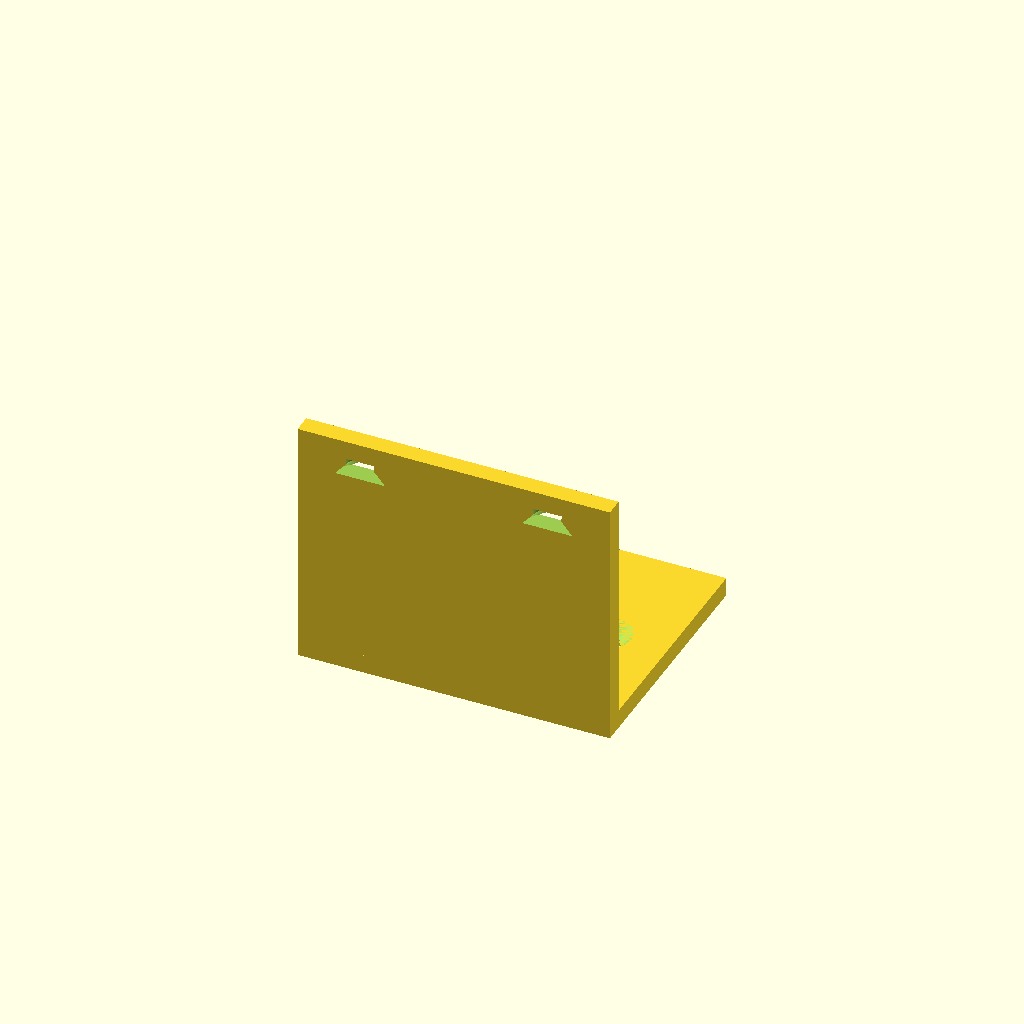
Cell 1: the model at its default parameters.
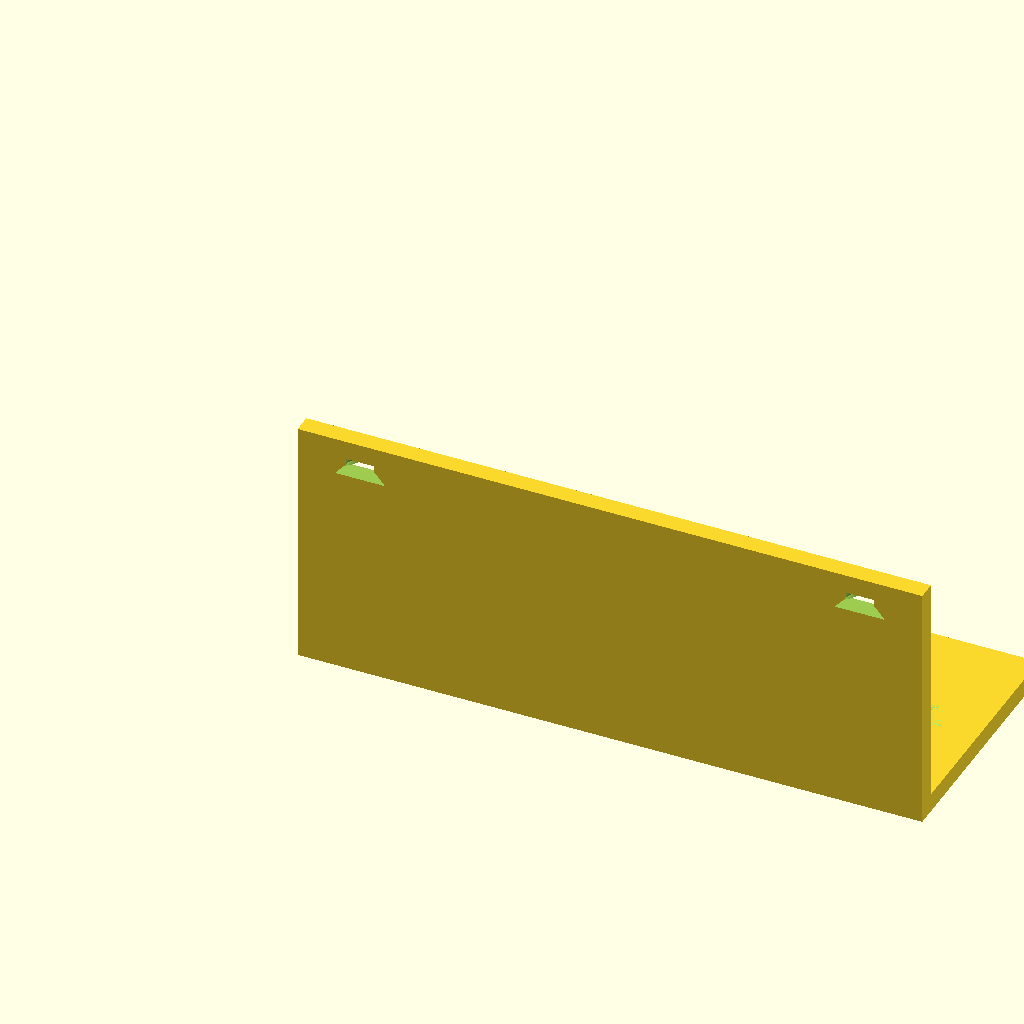
Cell 2: the same model with w = 100.
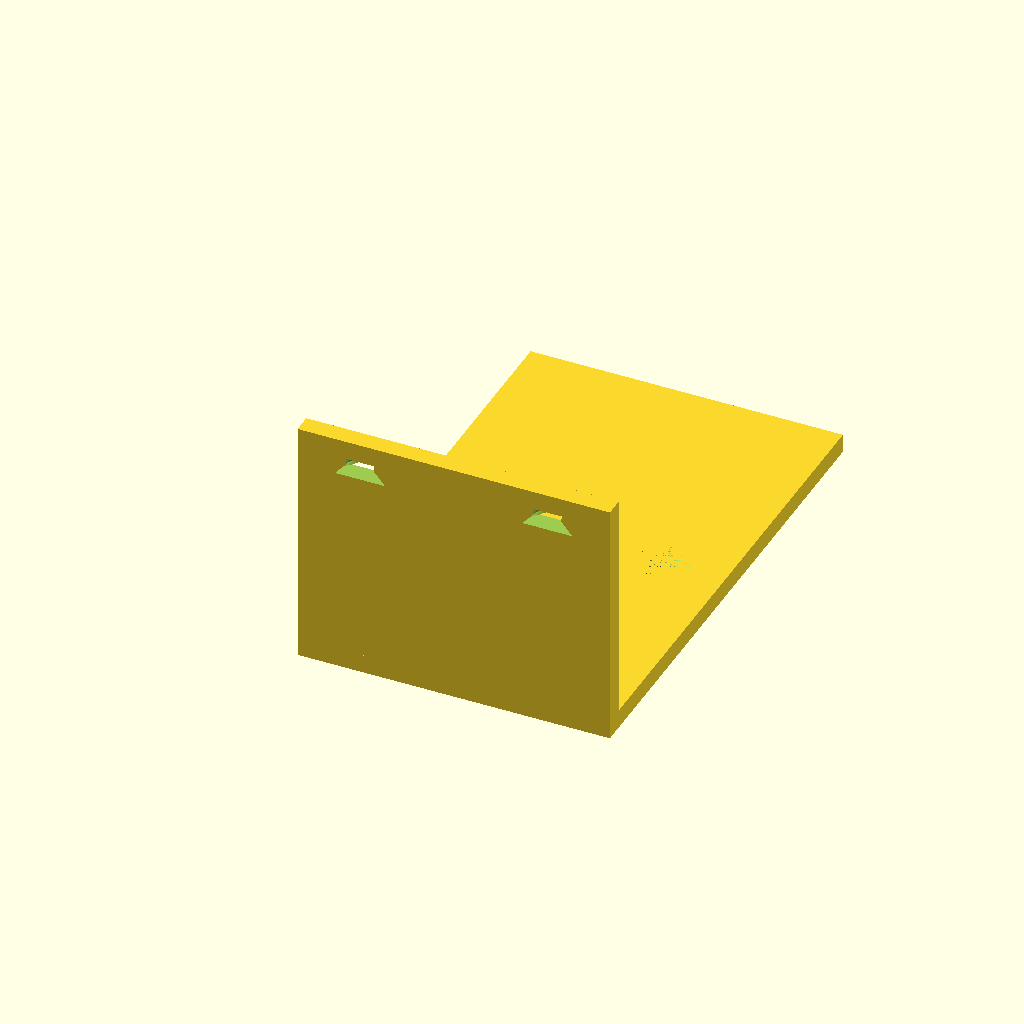
Cell 3: the same model with d = 80.
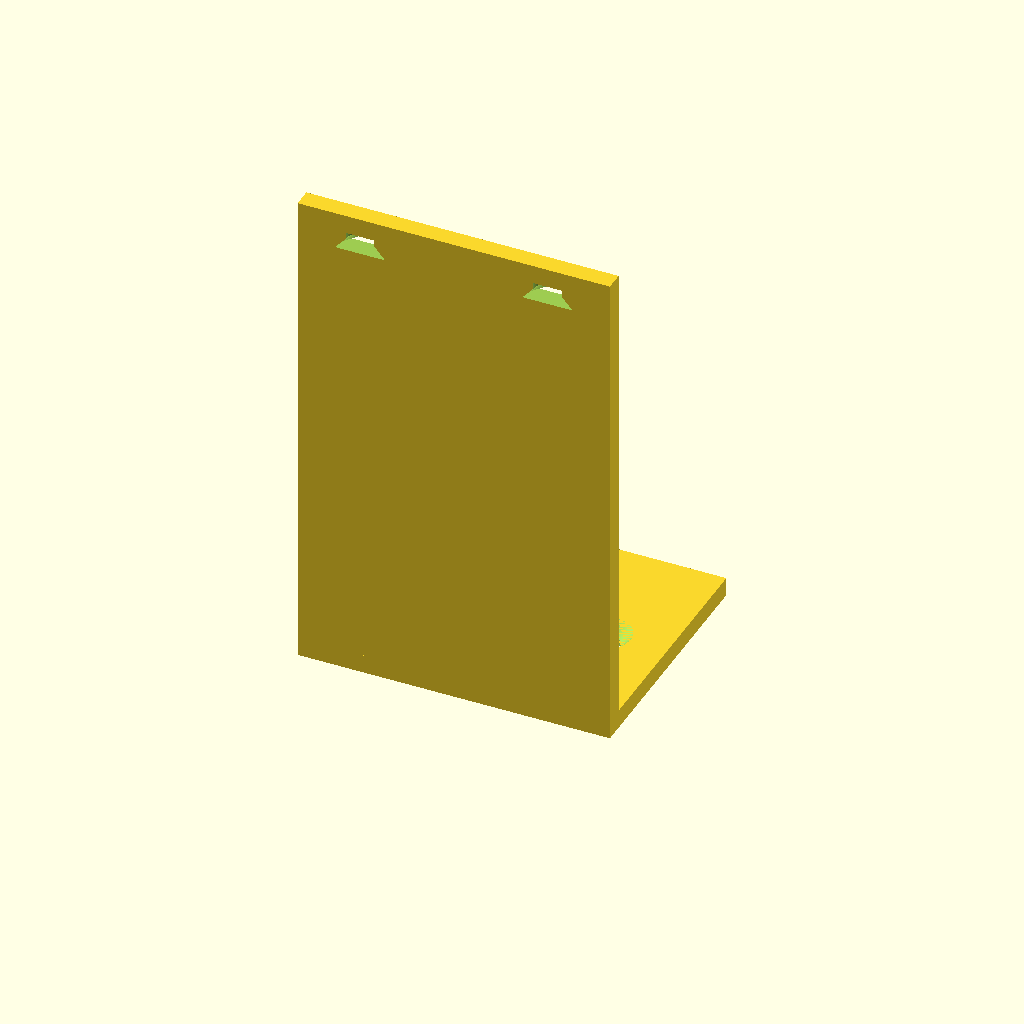
Cell 4: the same model with h = 80.
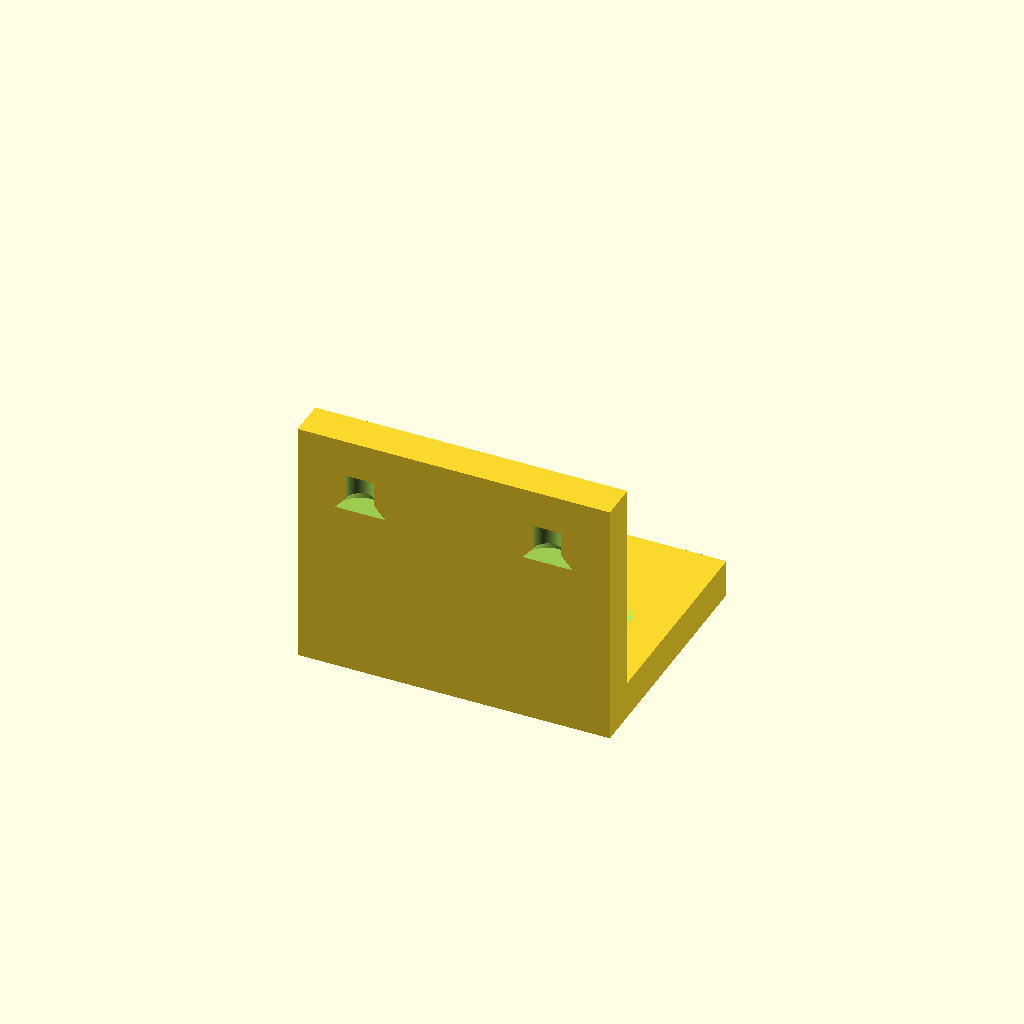
Cell 5 — t set to 6, the other parameters unchanged.
All cells are drawn from one camera (rotation 55°, 0°, 25°, orthographic, colour scheme Cornfield), so only the parameter changes between them.
The OpenSCAD source (results/tier-2-l-bracket/iter-png-1_gpt-5.4-mini-248edb154c83-2026-04-28T18-58-58-012Z/final.scad):
$fn = 96;

// Dimensions
w = 50;      // flange width
d = 40;      // horizontal flange depth
h = 40;      // vertical flange height
t = 3;       // thickness

// Hole parameters
through_d = 4.5;
csk_d = 8;
csk_depth = 2;
inset = 10;

// Countersunk hole cutout along +Z, with countersink on the top side
module csk_cut(hole_len) {
    union() {
        cylinder(h = hole_len, d = through_d);
        translate([0, 0, hole_len - csk_depth])
            cylinder(h = csk_depth, d1 = through_d, d2 = csk_d);
    }
}

// Horizontal flange: X width, Y depth, Z thickness
module horizontal_flange() {
    difference() {
        cube([w, d, t], center = false);

        for (x = [inset, w - inset]) {
            translate([x, d/2, 0])
                csk_cut(t);
        }
    }
}

// Vertical flange: X width, Y thickness, Z height
// Positioned so inner corner is at the origin and it extends in +Z.
// Countersink is on the outside face at Y = thickness side.
module vertical_flange() {
    difference() {
        cube([w, t, h], center = false);

        for (x = [inset, w - inset]) {
            translate([x, 0, h - t])
                rotate([180, 0, 0])  // make countersink face outward (+Y)
                    csk_cut(t);
        }
    }
}

union() {
    horizontal_flange();
    vertical_flange();
}
Parameter table extracted from the source (name, type, default, range or options):
w: number, default 50
d: number, default 40
h: number, default 40
t: number, default 3
through_d: number, default 4.5
csk_d: number, default 8
csk_depth: number, default 2
inset: number, default 10
